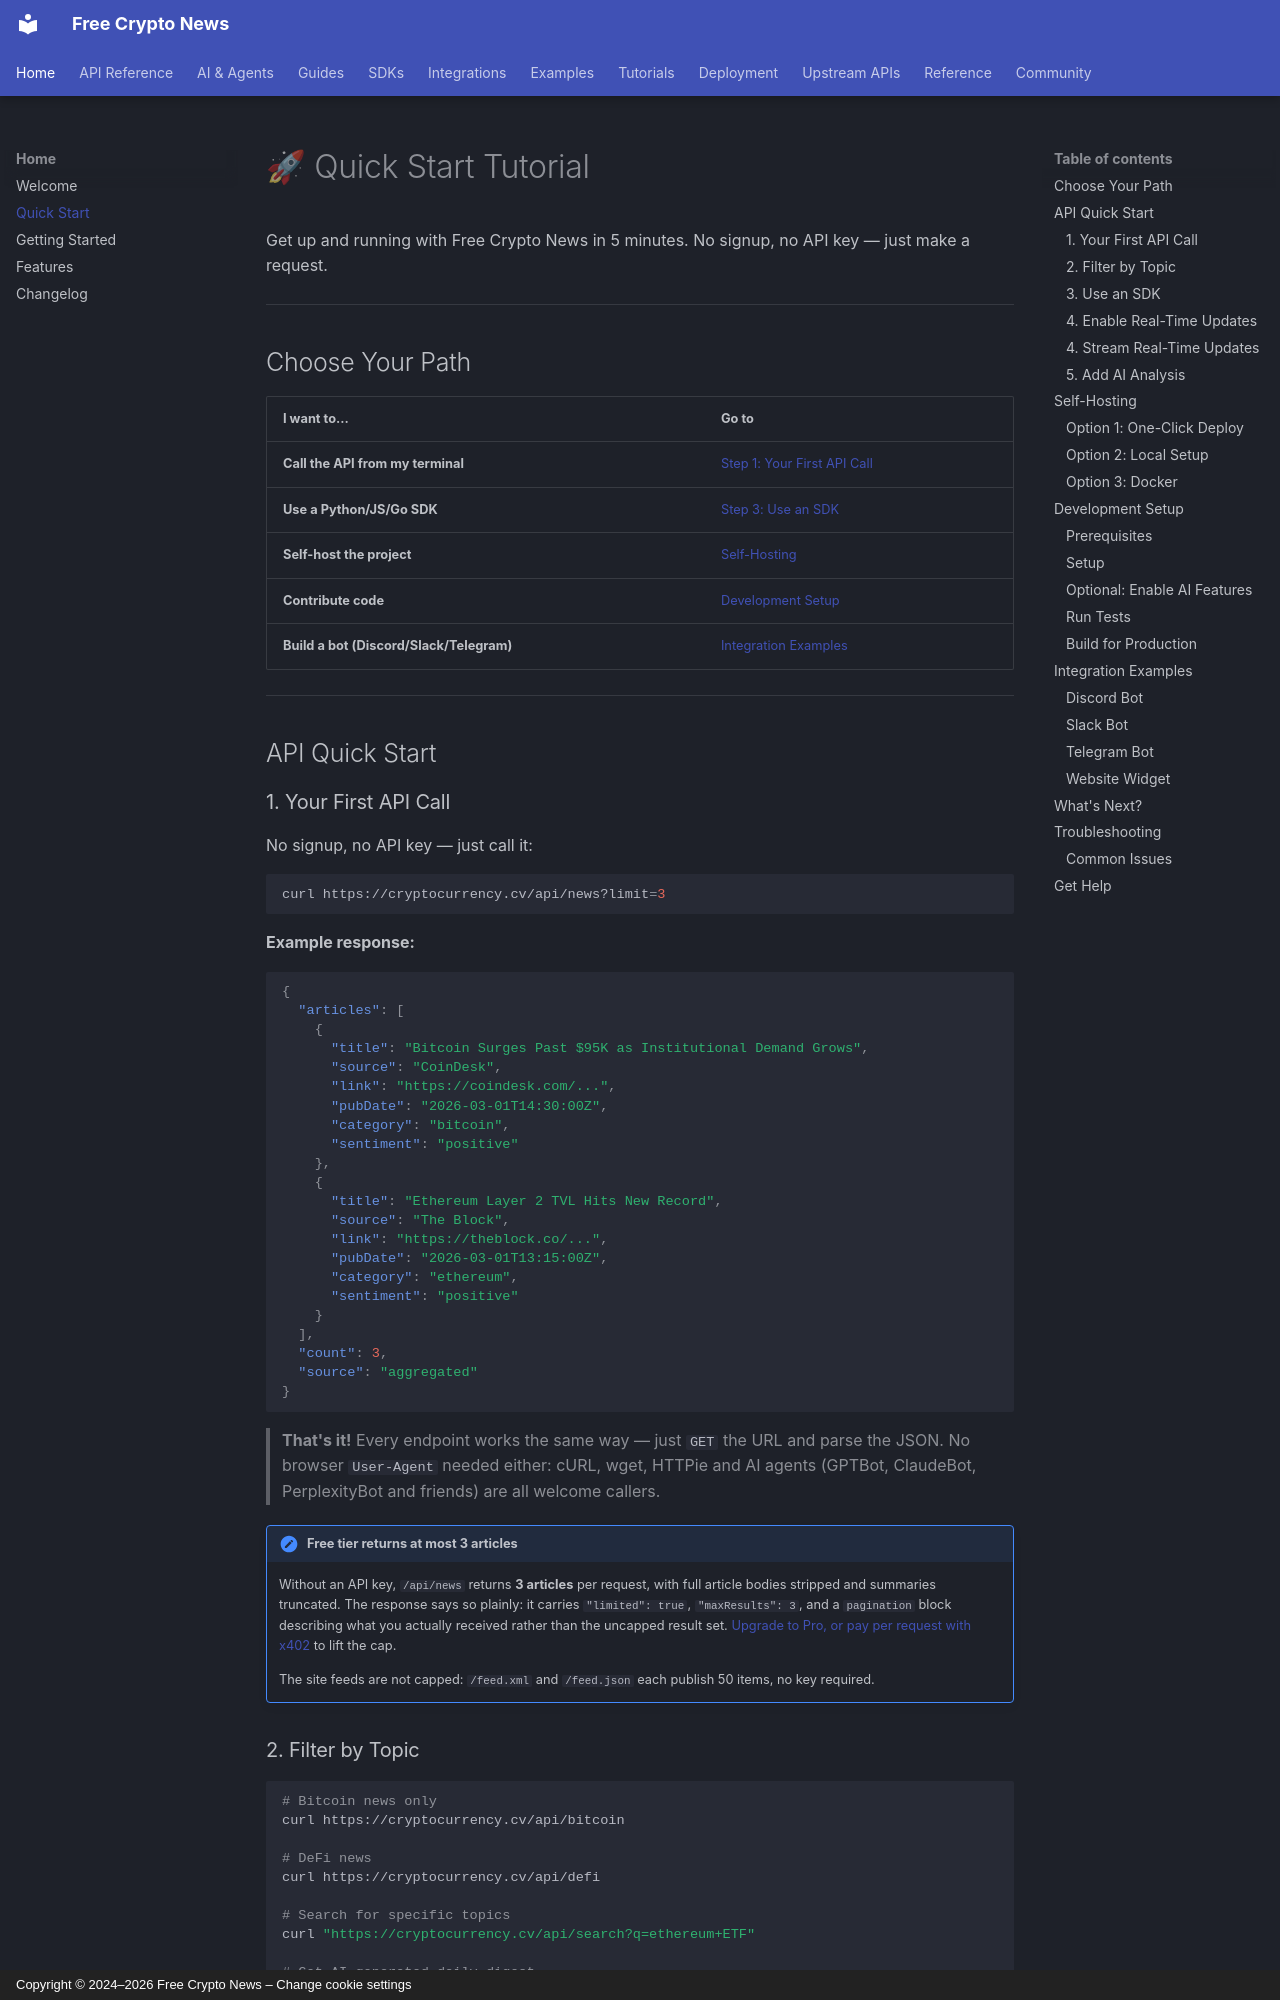

repository: nirholas/cryptocurrency.cv · page: QUICKSTART/index.html · generator: mkdocs · copyright: Copyright © 2024–2026 Free Crypto News – Change cookie settings

# 🚀 Quick Start Tutorial

Get up and running with Free Crypto News in 5 minutes. No signup, no API key — just make a request.

---

## Choose Your Path

| I want to... | Go to |
|--------------|-------|
| **Call the API from my terminal** | [Step 1: Your First API Call](#1-your-first-api-call) |
| **Use a Python/JS/Go SDK** | [Step 3: Use an SDK](#3-use-an-sdk) |
| **Self-host the project** | [Self-Hosting](#self-hosting) |
| **Contribute code** | [Development Setup](#development-setup) |
| **Build a bot (Discord/Slack/Telegram)** | [Integration Examples](#integration-examples) |

---

## API Quick Start

### 1. Your First API Call

No signup, no API key — just call it:

```bash
curl https://cryptocurrency.cv/api/news?limit=3
```

**Example response:**

```json
{
  "articles": [
    {
      "title": "Bitcoin Surges Past $95K as Institutional Demand Grows",
      "source": "CoinDesk",
      "link": "https://coindesk.com/...",
      "pubDate": "2026-03-01T14:30:00Z",
      "category": "bitcoin",
      "sentiment": "positive"
    },
    {
      "title": "Ethereum Layer 2 TVL Hits New Record",
      "source": "The Block",
      "link": "https://theblock.co/...",
      "pubDate": "2026-03-01T13:15:00Z",
      "category": "ethereum",
      "sentiment": "positive"
    }
  ],
  "count": 3,
  "source": "aggregated"
}
```

> **That's it!** Every endpoint works the same way — just `GET` the URL and parse the JSON.
> No browser `User-Agent` needed either: cURL, wget, HTTPie and AI agents
> (GPTBot, ClaudeBot, PerplexityBot and friends) are all welcome callers.

!!! note "Free tier returns at most 3 articles"
    Without an API key, `/api/news` returns **3 articles** per request, with
    full article bodies stripped and summaries truncated. The response says so
    plainly: it carries `"limited": true`, `"maxResults": 3`, and a `pagination`
    block describing what you actually received rather than the uncapped result
    set. [Upgrade to Pro, or pay per request with x402](./PREMIUM.md) to lift the cap.

    The site feeds are not capped: `/feed.xml` and `/feed.json` each publish 50
    items, no key required.
